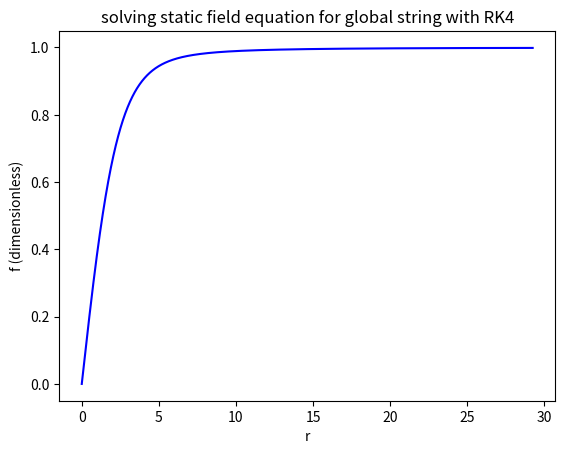

Reproduce this figure in Python.
# Writen by Josh Sharkey, November 2023
# solve static field equation for a global string using 4th order Runge-Kutta
# static field equations solved as in:
#   A. Vilenkin & E. P. S Shellard
#   1994
#   Cambridge University Press
#   "Cosmic Strings and Other Topological Deffects"
#   Section 4.1.1

import numpy as np
from functools import partial
import matplotlib.pyplot as plt

def system_of_equations(r,f_g,n,lam):
    # reduction of static field equation for global string to system of 1st order ODEs
    #
    # INPUTS:
    #   r: scalar, r
    #   f_g: 2D vector, [f,g] at given r value
    #   n: scalar, parameter of equation
    #   lam: scalar, parameter of equation
    #
    # OUTPUT:
    #   [f_derivative, g_derivative]: vector, valkue of derivatives of f and g
    #
    # For use with Runge-Kutta algorithm
    # Best to use as partial function with n and lam fixed
    
    f=f_g[0]
    g=f_g[1]
    
    f_derivative=g
    g_derivative= ( (n**2)*f/(r**2) ) + ( (lam*f/2)*( (f**2)-1 ) ) - (g/r)
    
    return [f_derivative,g_derivative]

def RK4_step(r,f_g,system,step_size):
    # one RK4 step
    #
    # INPUTS:
    #   r
    #   f_g = [f(r), g(r)]
    # system = system(r, f_g) = function for system of equations
    # step_size = RK step size
    #
    # OUTPUTS:
    # f_g_next = [f(r+h), g(r+h)], where h = step_size
    
    # extraction of variables for convenience
    f=f_g[0]
    g=f_g[1]
    h=step_size
    
    #RK4 components
    k_1=system(r,[f,g])
    k_2=system(r+(h/2),[f+(h*k_1[0]/2),g+(h*k_1[1]/2)])
    k_3=system(r+(h/2),[f+(h*k_2[0]/2),g+(h*k_2[1]/2)])
    k_4=system(r+h,[f+(h*k_3[0]),g+(h*k_3[1])])
    
    f_g_new=[
        f + (h/6)*( k_1[0] + (2*k_2[0]) + (2*k_3[0]) + k_4[0]),
        g + (h/6)*( k_1[1] + (2*k_2[1]) + (2*k_3[1]) + k_4[1])
        ]
    
    return f_g_new

def RK4_full(r_0,f_g_0,system,step_size,r_max):
    # Impliment RK4
    #
    # INPUTS:
    # r_0: starting value of r
    # f_g_0 = [f(r_0),g(r_0)], i.e. initial conditions
    # system = system(r, f_g)
    # step_size = step size
    # r_max = cut off value of r
    #
    # OUTPUT
    # [r_grid, f_g_list]:
    # r_grid: list of r values where [f,g] evaluated
    # f_g_list: [ [f_0, f_1, f_2 ... ] , [g_0, g_1, g_2 ... ] ]
    
    r_grid=[x for x in np.arange(r_0,r_max,step_size)]
    
    f_g_list=[[],[]]
    f_g_list[0].append(f_g_0[0])
    f_g_list[1].append(f_g_0[1])
    f_g_current=f_g_0
    
    for r in r_grid:
        f_g_next=RK4_step(r,f_g_current,system,step_size)
        f_g_current=f_g_next
        f_g_list[0].append(f_g_current[0])
        f_g_list[1].append(f_g_current[1])
    
    r_grid.append(r_max)
    
    return[r_grid,f_g_list]

def get_g0 (r_0,f_0,n):
    # g = f' initial condition at r_0
    # INPUTS:
    #   r_0 = r initial condition
    #   f_0 = f initial condition
    #   n = winding number
    
    return f_0*n/r_0

def find_f0(r_0,r_max,step_size,system,get_g0,f_0_min,f_0_max):
    # find initial condition for f0
    # use binary search to probe solutions either side of bifurcation point
    # test if f>1 or f<1 at end r_max
    #
    # INPUTS
    #   r_0 = start value of r
    #   r_max = end value of r
    #   step_size = step_size
    #   system = system of 1st order DEs
    #   get_g0 = initial condition on g (given f_0 and r_0)
    #   f_0_min = minimum value of f_0 to try
    #   f_0_max = maximum value of f_0 to try
    #
    # OUTPUTS
    #   f_0 = initial condition on f
    
    # loop control parameters
    f_0_found=False
    loop_count=0
    loop_cut_off=50
    
    while((f_0_found == False) and (loop_count<loop_cut_off)):
        loop_count=loop_count+1
    
        f_0_new = 0.5*(f_0_max + f_0_min)
        g_0_new=get_g0(r_0,f_0_new)
        [r_grid,f_g_list]=RK4_full(r_0, [f_0_new,g_0_new], system, step_size, r_max)
        max_index=len(f_g_list[0])
        f_new_at_r_max=f_g_list[0][max_index-1]
        
        if (f_new_at_r_max < 1):
            f_0_min=f_0_new
        else:
            f_0_max=f_0_new
    
    f_0=f_0_min    
    
    return f_0

def get_monotomic_region(r_list,f_list):
    # return region over which solution is monotomic
    #
    # INPUT
    #   r_list: assending list of r values
    #   f_list: corresponding list of f values
    # OUTPUT
    #   mon_r_list: truncated r list
    #   mon_f_list: truncated f list such that f[i+1]>f[i]
    
    # initalize empty arrays
    mon_r_list=[]
    mon_f_list=[]
    monotomic_end=False
    
    # append first value to arrays
    mon_r_list.append(r_list[0])
    mon_f_list.append(f_list[0])
    
    for index in range(1,len(r_list)):
        if ((f_list[index]>=f_list[index-1]) and (monotomic_end==False)):
            mon_f_list.append(f_list[index])
            mon_r_list.append(r_list[index])
        else:
            monotomic_end=True
    
    return [mon_r_list,mon_f_list]

if __name__ == "__main__":
    # to impliment the code, the only parameters you need to specify are:
    #   n, winding number
    #   lam, lambda
    #   step-size, the step size for the RK4 algorithm
    #   r_max, the maximum value of r the system of equations is solved up to
    
    # parameter set up:
    n=1 # winding number
    lam=1 # lambda
    
    # RK4 set up:
    step_size=1e-3
    r_max=50
    system=partial(system_of_equations,n=n,lam=lam)
    get_g0_given_n=partial(get_g0,n=n)
        
    # initial conditions
    # NB: found using empirically tested method, do not need to specify yourself
    r_0 = step_size # starting value of r
    f_0 = find_f0(r_0,r_max,step_size,system,get_g0_given_n,(r_0*np.sqrt(lam)/10)**n,((r_0*np.sqrt(lam)/10)**n)*10) # f initial condition
    g_0 = get_g0_given_n(r_0,f_0) # g = f' initial condition
    
    # call rk4
    [r_grid,f_g_list]=RK4_full(r_0, [f_0,g_0], system, step_size, r_max)
  
    # get region where solution is monotomic
    [r_grid,f_grid]=get_monotomic_region(r_grid, f_g_list[0])
    
    # plot results
    fig,ax = plt.subplots(1,1,dpi=100) #,figsize=(32,8))
    ax.plot(r_grid,f_grid,color="blue")
    ax.set_xlabel("r")
    ax.set_ylabel("f (dimensionless)")
    ax.set_title("solving static field equation for global string with RK4")
    plt.savefig("solving_static_field_equation_for_global_string_with_rk4.png")